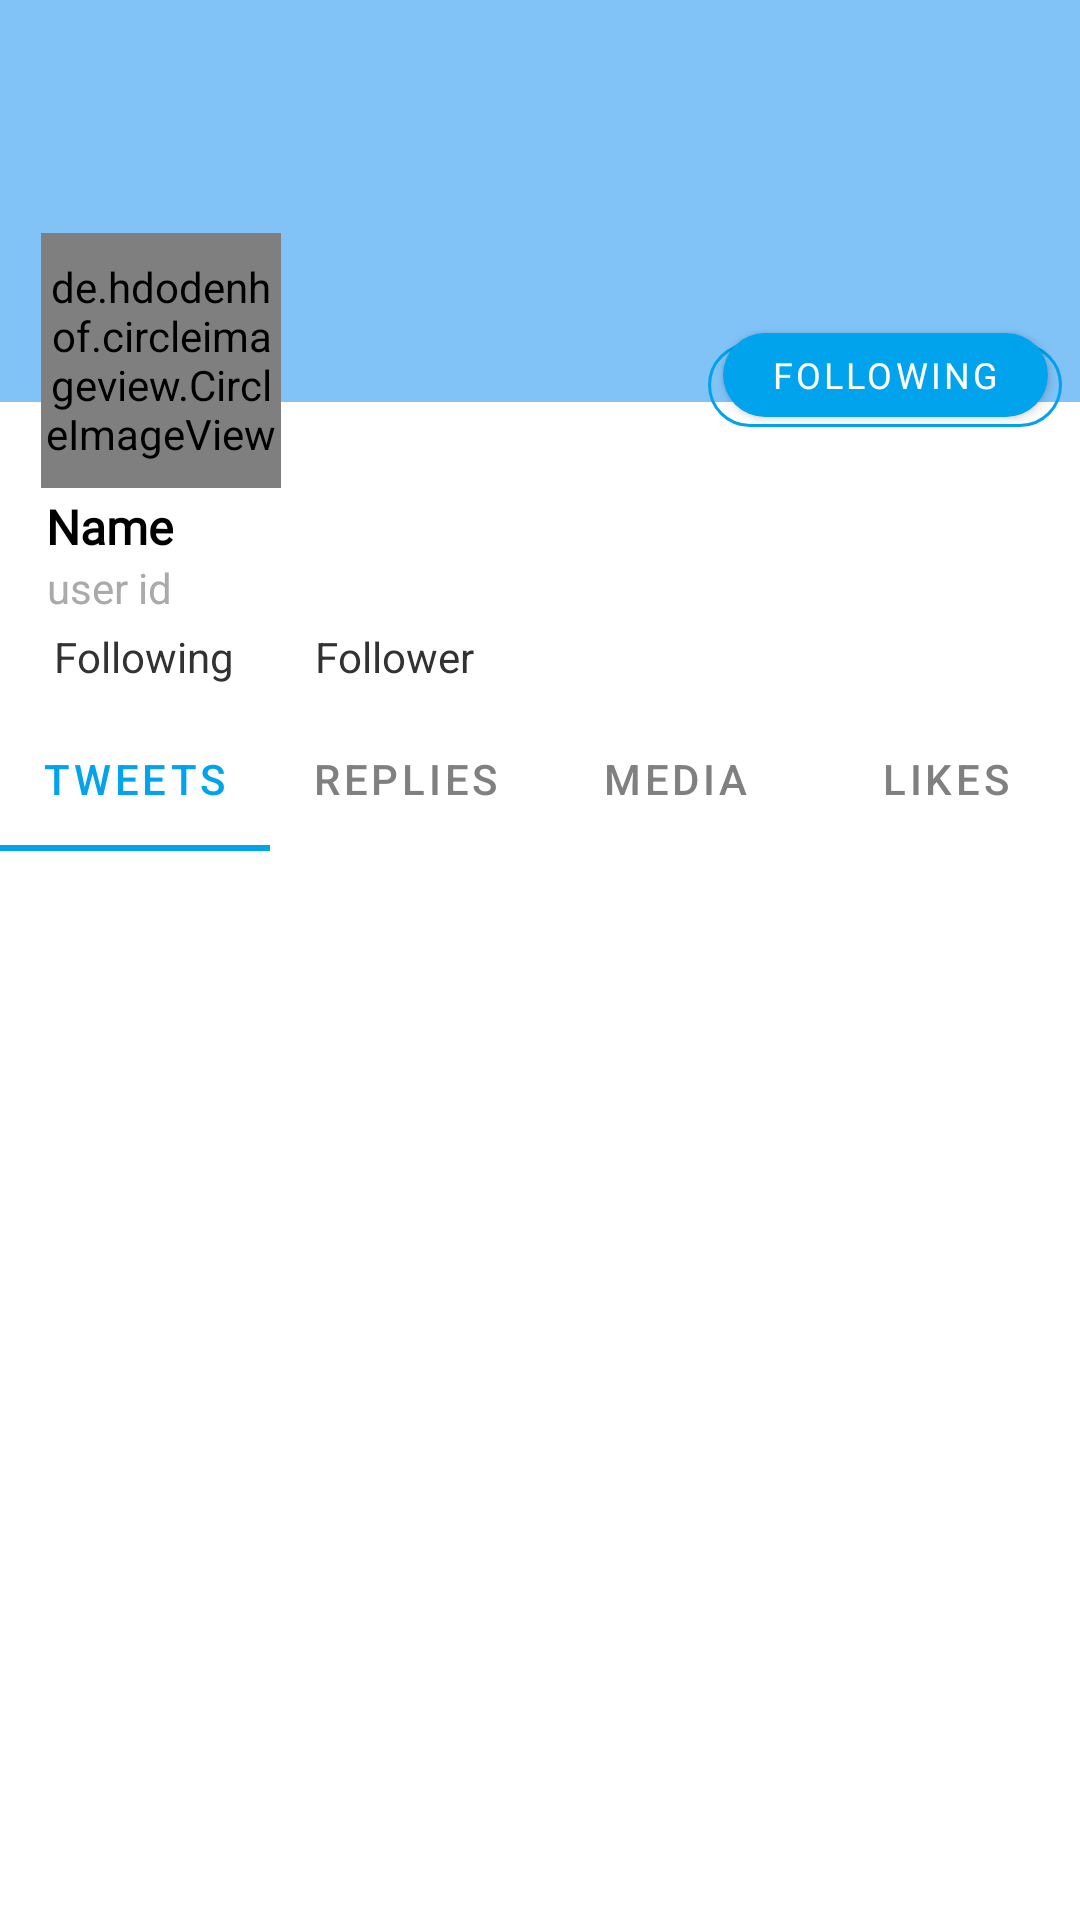

Android layout source for this screen:
<!-- AndroidManifest.xml: application theme AppTheme -->
<!-- res/layout/activity_personal_feed.xml -->
<?xml version="1.0" encoding="utf-8"?>
<androidx.constraintlayout.widget.ConstraintLayout
    xmlns:android="http://schemas.android.com/apk/res/android"
    xmlns:app="http://schemas.android.com/apk/res-auto"
    xmlns:tools="http://schemas.android.com/tools"
    android:layout_width="match_parent"
    android:layout_height="match_parent"
    tools:context=".PersonalFeedActivity"
    android:background="@color/colorAccent"
    >

    <ImageView
        android:id="@+id/image_banner"
        android:layout_width="match_parent"
        android:layout_height="134dp"
        android:layout_alignParentStart="true"
        android:layout_alignParentTop="true"
        android:alpha="0.8"
        app:layout_constraintBottom_toBottomOf="parent"
        app:layout_constraintTop_toTopOf="parent"
        app:layout_constraintVertical_bias="0.000"
        android:background="#64b5f6"
        tools:layout_editor_absoluteX="0dp" />


    <de.hdodenhof.circleimageview.CircleImageView
        android:id="@+id/profile_img_profile"
        android:layout_width="80dp"
        android:layout_height="85dp"
        android:layout_alignParentStart="true"
        android:layout_alignParentTop="true"
        android:src="@drawable/usermale"
        app:civ_border_color="@color/colorPrimaryDark"
        app:civ_border_width="0.7dp"
        app:layout_constraintBottom_toBottomOf="parent"
        app:layout_constraintEnd_toEndOf="parent"
        app:layout_constraintHorizontal_bias="0.049"
        app:layout_constraintStart_toStartOf="parent"
        app:layout_constraintTop_toTopOf="parent"
        app:layout_constraintVertical_bias="0.14" />

    <TextView
        android:id="@+id/name_user_profile"
        android:layout_width="wrap_content"
        android:layout_height="wrap_content"
        android:layout_marginTop="2dp"
        android:layout_marginStart="2dp"
        android:text="Name"
        android:textAlignment="center"
        android:textColor="@android:color/black"
        android:textSize="16sp"
        android:fontFamily="@font/capriola"
        android:textStyle="bold"
        app:layout_constraintEnd_toEndOf="parent"
        app:layout_constraintHorizontal_bias="0.042"
        app:layout_constraintStart_toStartOf="parent"
        app:layout_constraintTop_toBottomOf="@+id/profile_img_profile" />


    <TextView
        android:id="@+id/ud_user_profile"
        android:layout_width="wrap_content"
        android:layout_height="wrap_content"
        android:text="user id"
        android:layout_marginStart="2dp"
        android:textAlignment="center"
        android:textColor="@android:color/darker_gray"
        android:textSize="14sp"
        app:layout_constraintEnd_toEndOf="parent"
        app:layout_constraintHorizontal_bias="0.043"
        app:layout_constraintStart_toStartOf="parent"
        app:layout_constraintTop_toBottomOf="@+id/name_user_profile" />

    <LinearLayout
        android:id="@+id/linearLayout"
        android:layout_width="match_parent"
        android:layout_height="wrap_content"
        android:layout_marginStart="16dp"
        android:layout_marginTop="4dp"
        android:layout_marginEnd="6dp"
        android:orientation="horizontal"
        app:layout_constraintBottom_toBottomOf="parent"
        app:layout_constraintEnd_toEndOf="parent"
        app:layout_constraintHorizontal_bias="0.0"
        app:layout_constraintStart_toStartOf="parent"
        app:layout_constraintTop_toBottomOf="@+id/ud_user_profile"
        app:layout_constraintVertical_bias="0.0">

        <TextView
            android:id="@+id/number_following_profile"
            android:layout_width="wrap_content"
            android:layout_height="wrap_content"
            android:onClick="onProfileFollowing"
            android:paddingLeft="0dp"
            android:textColor="@android:color/black"
            android:textSize="14sp"
            android:textStyle="bold" />

        <TextView
            android:id="@+id/following_profile"
            android:layout_width="wrap_content"
            android:layout_height="wrap_content"
            android:layout_marginLeft="2dp"
            android:onClick="onProfileFollowing"
            android:text="Following"
            android:textColor="@android:color/secondary_text_light"
            android:textSize="14sp" />


        <TextView
            android:id="@+id/number_followers_profile"
            android:layout_width="wrap_content"
            android:layout_height="wrap_content"
            android:layout_marginStart="25dp"
            android:layout_marginLeft="20dp"
            android:onClick="onProfileFollowers"
            android:paddingLeft="0dp"
            android:textColor="@android:color/black"
            android:textSize="14sp"
            android:textStyle="bold" />

        <TextView
            android:id="@+id/followers_profile"
            android:layout_width="wrap_content"
            android:layout_height="wrap_content"
            android:layout_marginLeft="2dp"
            android:onClick="onProfileFollowers"
            android:text="Follower"
            android:textColor="@android:color/secondary_text_light"
            android:textSize="14sp" />
    </LinearLayout>

    <com.google.android.material.button.MaterialButton
        android:id="@+id/button_to_profile"
        style="@style/Widget.MaterialComponents.Button.OutlinedButton"
        android:layout_width="wrap_content"
        android:layout_height="40dp"
        android:fontFamily="@font/capriola"
        android:text="Set up profile"
        android:textColor="@color/colorTwitter"
        android:layout_marginTop="4dp"
        android:textAllCaps="false"
        android:textSize="12sp"
        android:textStyle="bold"
        app:cornerRadius="40dp"
        android:layout_marginEnd="6dp"
        app:layout_constraintBottom_toBottomOf="parent"
        app:layout_constraintEnd_toEndOf="parent"
        app:layout_constraintHorizontal_bias="1.0"
        app:layout_constraintStart_toEndOf="@+id/profile_img_profile"
        app:layout_constraintTop_toTopOf="parent"
        app:layout_constraintVertical_bias="0.175"
        app:strokeColor="@color/colorPrimary">

    </com.google.android.material.button.MaterialButton>

    <com.google.android.material.button.MaterialButton
        android:id="@+id/follwing_or_not"
        android:layout_width="wrap_content"
        android:layout_height="40dp"
        android:fontFamily="@font/capriola"
        android:text="Following"
        android:textAllCaps="true"
        android:textColor="@color/colorAccent"
        android:textSize="12sp"
        app:cornerRadius="30dp"
        android:layout_marginEnd="6dp"
        app:layout_constraintBottom_toBottomOf="parent"
        app:layout_constraintEnd_toEndOf="parent"
        app:layout_constraintHorizontal_bias="0.969"
        app:layout_constraintStart_toEndOf="@+id/profile_img_profile"
        app:layout_constraintTop_toTopOf="parent"
        app:layout_constraintVertical_bias="0.175" />

    <com.google.android.material.tabs.TabLayout
        android:id="@+id/tabLayout"
        android:layout_width="match_parent"
        android:layout_height="wrap_content"
        android:background="@color/colorAccent"
        app:tabTextColor="@android:color/tab_indicator_text"
        app:layout_constraintBottom_toBottomOf="parent"
        app:layout_constraintTop_toBottomOf="@+id/linearLayout"
        app:layout_constraintVertical_bias="0.02"
        app:tabIndicatorColor="@color/colorPrimary"
        app:tabSelectedTextColor="@color/colorPrimary"
        app:tabIndicatorAnimationDuration="@android:integer/config_shortAnimTime"
        app:tabMode="fixed"
        tools:layout_editor_absoluteX="0dp">

        <com.google.android.material.tabs.TabItem
            android:id="@+id/tab_tweets"
            android:layout_width="wrap_content"
            android:layout_height="wrap_content"
            android:text="Tweets"
            android:background="@color/colorAccent"
            android:textAllCaps="false" />

        <com.google.android.material.tabs.TabItem
            android:id="@+id/tab_replies"
            android:layout_width="wrap_content"
            android:layout_height="wrap_content"
            android:text="Replies"
            android:background="@color/colorAccent"
            android:textAllCaps="false" />

        <com.google.android.material.tabs.TabItem
            android:id="@+id/tab_media"
            android:layout_width="wrap_content"
            android:layout_height="wrap_content"
            android:text="Media"
            android:textAllCaps="false" />

        <com.google.android.material.tabs.TabItem
            android:id="@+id/tab_likes"
            android:layout_width="wrap_content"
            android:layout_height="wrap_content"
            android:text="Likes"
            android:textAllCaps="false" />

    </com.google.android.material.tabs.TabLayout>

    <androidx.viewpager.widget.ViewPager
        android:id="@+id/view_pager"
        android:layout_width="match_parent"
        android:layout_marginStart="2dp"
        android:layout_marginEnd="2dp"
        android:layout_height="373dp"
        android:layout_marginTop="0dp"
        app:layout_constraintBottom_toBottomOf="parent"
        app:layout_constraintTop_toBottomOf="@+id/tabLayout"
        app:layout_constraintVertical_bias="0"
        tools:layout_editor_absoluteX="0dp" />


</androidx.constraintlayout.widget.ConstraintLayout>
<!-- resources referenced by this layout -->
<resources>
  <color name="colorAccent">#ffffff</color>
  <color name="colorPrimary">#01a3ec</color>
  <color name="colorPrimaryDark">#0081ba</color>
  <color name="colorTwitter">#2c2c34</color>
  <style name="AppTheme" parent="Theme.MaterialComponents.NoActionBar">
          
          <item name="colorPrimary">@color/colorPrimary</item>
          <item name="colorPrimaryDark">@color/colorPrimaryDark</item>
          <item name="colorAccent">@color/colorAccent</item>
  
          <item name="colorSecondary">#64b5f6</item>
          <item name="colorControlActivated">#00b0ff</item>
          <item name="android:textColorHighlight">#9be0f5</item>
          <item name="android:editTextColor">@color/colorTwitter</item>
  
      </style>
</resources>
